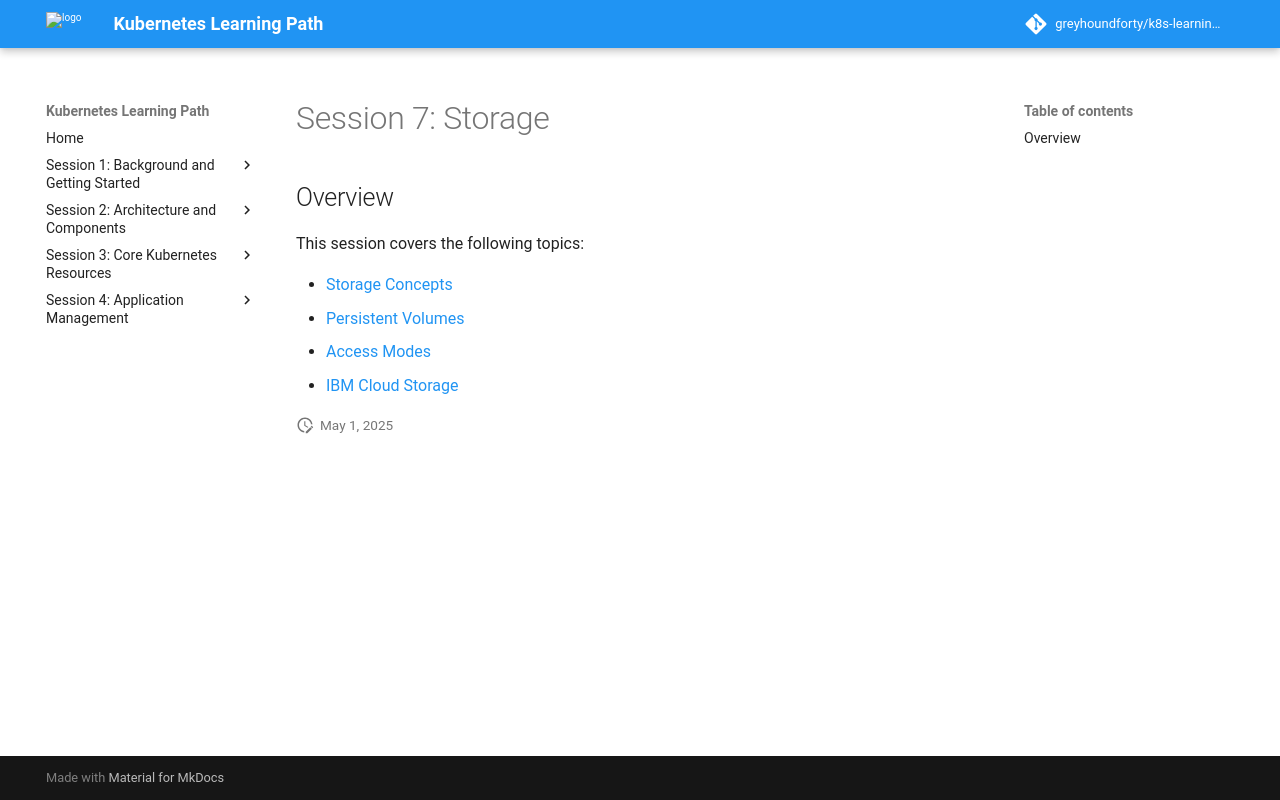

repository: greyhoundforty/k8s-learning-path · page: session7-storage/index.html · generator: mkdocs

# Session 7: Storage

## Overview

This session covers the following topics:

- [Storage Concepts](storage-concepts.md)
- [Persistent Volumes](persistent-volumes.md)
- [Access Modes](access-modes.md)
- [IBM Cloud Storage](ibm-cloud-storage.md)
